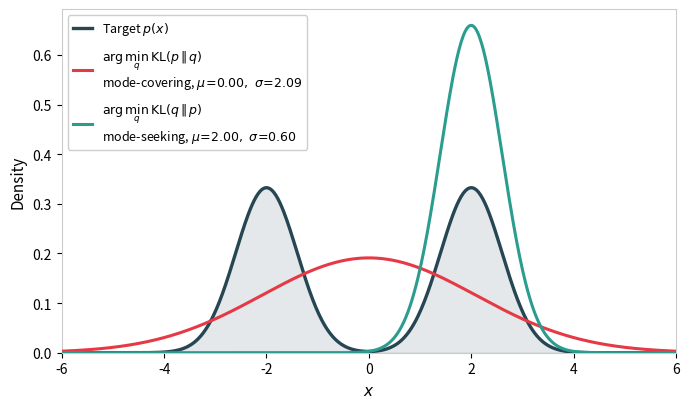

Write the Python code that produced this figure.
"""
kl_forward_vs_reverse_viz.py

Forward vs. reverse KL when fitting a single Gaussian q to a bimodal target p.

Setup
-----
p(x) = 0.5 * N(x; -2, 0.6^2) + 0.5 * N(x; 2, 0.6^2)

Forward KL   min_q KL(p || q):  closed form (moment matching) —
             mu_q = E_p[x],  sigma_q^2 = Var_p[x]
Reverse KL   min_q KL(q || p):  no closed form — numerical optimisation
             (Nelder-Mead on a discretised integral), initialised at the
             right-hand mode so it locks onto that mode (mode-seeking).

Both integrals are evaluated on the same fine grid via the trapezoidal rule.

━━━━━━━━━━━━━━━━━━━━━━━━━━━━━━━━━━━━━━━━━━━━━━━━━━━━━━━━━━━━━━━━━━━━━━━━━━━━━━
LATEX FIGURE CAPTION — copy into thesis:
━━━━━━━━━━━━━━━━━━━━━━━━━━━━━━━━━━━━━━━━━━━━━━━━━━━━━━━━━━━━━━━━━━━━━━━━━━━━━━

Fitting a single Gaussian $q$ to a bimodal target
$p(x) = \\tfrac{1}{2}\\mathcal{N}(x;-2,0.6^2) + \\tfrac{1}{2}\\mathcal{N}(x;2,0.6^2)$
under the two directions of the KL divergence. Minimising the forward KL,
$\\arg\\min_q \\mathrm{KL}(p\\,\\Vert\\,q)$, admits a closed form (moment matching)
and is \\emph{mode-covering}: since the expectation is taken under $p$, any
region with $p(x)>0$ must also have $q(x)>0$, so $q$ widens
($\\mu=0,\\ \\sigma=2.09$) to straddle both modes at the cost of placing most of
its mass in the low-density valley between them. Minimising the reverse KL,
$\\arg\\min_q \\mathrm{KL}(q\\,\\Vert\\,p)$ (solved numerically here, since no
closed form exists), is \\emph{mode-seeking}: the expectation is taken under
$q$ itself, so $q$ is never penalised for ignoring a mode entirely and instead
collapses onto one of them ($\\mu\\approx 2,\\ \\sigma\\approx 0.60$) at the
optimal local fit. Initialising the reverse-KL optimisation near $x=-2$
converges to the mirror-image solution at the other mode.

━━━━━━━━━━━━━━━━━━━━━━━━━━━━━━━━━━━━━━━━━━━━━━━━━━━━━━━━━━━━━━━━━━━━━━━━━━━━━━
"""

import matplotlib
matplotlib.use("Agg")
import numpy as np
from scipy.stats import norm
from scipy.optimize import minimize
import matplotlib.pyplot as plt

# ── Target: bimodal Gaussian mixture ───────────────────────────────────────────
w = 0.5
mu1, s1 = -2.0, 0.6
mu2, s2 = 2.0, 0.6


def p_pdf(x):
    return w * norm.pdf(x, mu1, s1) + (1 - w) * norm.pdf(x, mu2, s2)


x_grid = np.linspace(-8, 8, 4001)
p_vals = p_pdf(x_grid)

# ── Forward KL:  min_q KL(p || q)  — closed form (moment matching) ────────────
mean_p = w * mu1 + (1 - w) * mu2
Ex2 = w * (s1 ** 2 + mu1 ** 2) + (1 - w) * (s2 ** 2 + mu2 ** 2)
var_p = Ex2 - mean_p ** 2
mu_fwd, sigma_fwd = mean_p, np.sqrt(var_p)


def kl_p_q(mu, sigma):
    q_vals = np.clip(norm.pdf(x_grid, mu, sigma), 1e-300, None)
    integrand = p_vals * (np.log(np.clip(p_vals, 1e-300, None)) - np.log(q_vals))
    return np.trapezoid(integrand, x_grid)


fwd_kl_value = kl_p_q(mu_fwd, sigma_fwd)

# ── Reverse KL:  min_q KL(q || p)  — numerical, mode-seeking ──────────────────
def kl_q_p(params):
    mu, log_sigma = params
    sigma = np.exp(log_sigma)
    q_vals = norm.pdf(x_grid, mu, sigma)
    q_safe = np.clip(q_vals, 1e-300, None)
    p_safe = np.clip(p_vals, 1e-300, None)
    integrand = q_vals * (np.log(q_safe) - np.log(p_safe))
    return np.trapezoid(integrand, x_grid)


res_rev = minimize(kl_q_p, x0=[2.0, np.log(0.6)], method="Nelder-Mead",
                    options={"xatol": 1e-8, "fatol": 1e-10, "maxiter": 5000})
mu_rev, sigma_rev = res_rev.x[0], np.exp(res_rev.x[1])
rev_kl_value = res_rev.fun

print(f"Forward KL fit (mode-covering): mu={mu_fwd:.3f} sigma={sigma_fwd:.3f}  KL(p||q)={fwd_kl_value:.4f}")
print(f"Reverse KL fit (mode-seeking):  mu={mu_rev:.3f} sigma={sigma_rev:.3f}  KL(q||p)={rev_kl_value:.4f}")

# ── Colours — same palette as gmvi/utils/visualization.py ─────────────────────
COLORS = {
    "score_function": "#E63946",   # red
    "gumbel_softmax": "#457B9D",   # blue
    "ode_transport":  "#2A9D8F",   # teal
    "target":         "#264653",
    "samples":        "#A8DADC",
}
C_TARGET = COLORS["target"]
C_FWD = COLORS["score_function"]
C_REV = COLORS["ode_transport"]
BG = "#ffffff"

# ── Figure ──────────────────────────────────────────────────────────────────────
x_plot = np.linspace(-6, 6, 601)
p_plot = p_pdf(x_plot)
q_fwd_plot = norm.pdf(x_plot, mu_fwd, sigma_fwd)
q_rev_plot = norm.pdf(x_plot, mu_rev, sigma_rev)

fig, ax = plt.subplots(figsize=(7, 4.2), facecolor=BG)
ax.set_facecolor(BG)

ax.fill_between(x_plot, p_plot, color=C_TARGET, alpha=0.12, zorder=1)
ax.plot(x_plot, p_plot, color=C_TARGET, linewidth=2.4, zorder=3,
        label=r"Target $p(x)$")

ax.plot(x_plot, q_fwd_plot, color=C_FWD, linewidth=2.2, zorder=3,
        label=(r"$\arg\min_q\,\mathrm{KL}(p\,\Vert\,q)$"
               "\n"
               rf"mode-covering, $\mu\!=\!{mu_fwd:.2f},\ \sigma\!=\!{sigma_fwd:.2f}$"))

ax.plot(x_plot, q_rev_plot, color=C_REV, linewidth=2.2, zorder=3,
        label=(r"$\arg\min_q\,\mathrm{KL}(q\,\Vert\,p)$"
               "\n"
               rf"mode-seeking, $\mu\!=\!{mu_rev:.2f},\ \sigma\!=\!{sigma_rev:.2f}$"))

ax.set_xlim(x_plot[0], x_plot[-1])
ax.set_ylim(bottom=0)
ax.set_xlabel(r"$x$", fontsize=11)
ax.set_ylabel("Density", fontsize=11)

ax.legend(fontsize=9, framealpha=0.95, edgecolor="#cccccc",
          loc="upper left", handlelength=1.5, labelspacing=0.9)

for sp in ax.spines.values():
    sp.set_edgecolor("#cccccc")
ax.tick_params(labelsize=10)

plt.tight_layout()
plt.savefig("kl_forward_vs_reverse.png", dpi=180, bbox_inches="tight", facecolor=BG)
plt.savefig("kl_forward_vs_reverse.pdf", bbox_inches="tight", facecolor=BG)
print("Saved: kl_forward_vs_reverse.png, kl_forward_vs_reverse.pdf")
